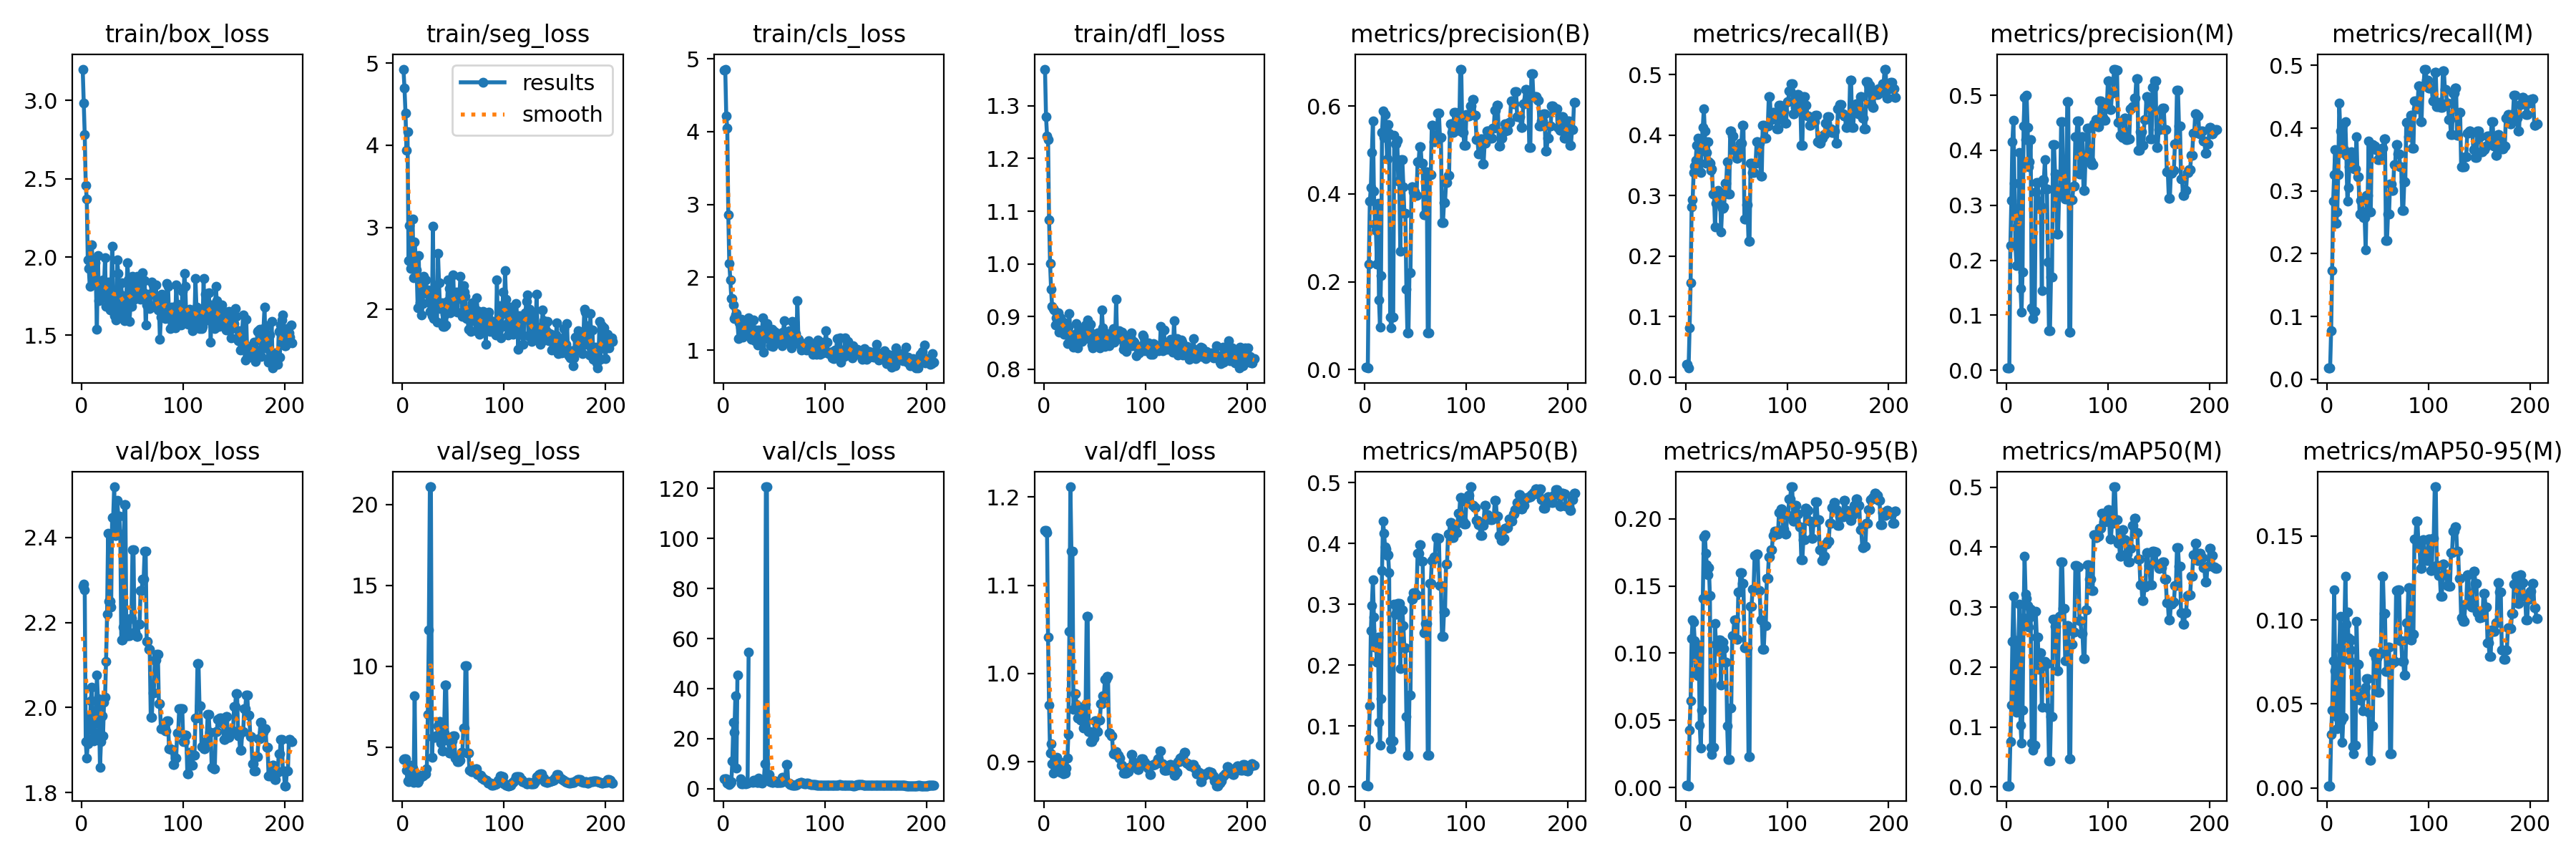

Source data for this figure (header and first rows):
epoch, train/box_loss, train/seg_loss, train/cls_loss, train/dfl_loss, metrics/precision(B), metrics/recall(B), metrics/mAP50(B), metrics/mAP50-95(B), metrics/precision(M), metrics/recall(M), metrics/mAP50(M), metrics/mAP50-95(M), val/box_loss, val/seg_loss, val/cls_loss, val/dfl_loss, lr/pg0, lr/pg1, lr/pg2
1, 3.201, 4.927, 4.841, 1.37, 0.00467, 0.02096, 0.00253, 0.00148, 0.004, 0.01796, 0.00218, 0.00133, 2.284, 4.236, 3.976, 1.162, 2e-05, 2e-05, 2e-05
2, 2.984, 4.695, 4.857, 1.28, 0.00467, 0.02096, 0.00249, 0.00148, 0.004, 0.01796, 0.00215, 0.00126, 2.291, 4.29, 3.987, 1.162, 5.9881e-05, 5.9881e-05, 5.9881e-05
3, 2.783, 4.393, 4.217, 1.243, 0.00333, 0.01497, 0.00182, 0.00125, 0.004, 0.01796, 0.00216, 0.00127, 2.277, 4.289, 3.993, 1.16, 9.9604e-05, 9.9604e-05, 9.9604e-05
4, 2.456, 3.94, 4.046, 1.236, 0.2403, 0.08084, 0.07771, 0.04281, 0.2267, 0.07784, 0.07604, 0.03195, 1.919, 3.571, 2.318, 1.041, 0.0001392, 0.0001392, 0.0001392
5, 2.372, 4.164, 2.857, 1.084, 0.3831, 0.1557, 0.1334, 0.06476, 0.3091, 0.1736, 0.1366, 0.04626, 1.881, 2.927, 2.709, 0.9644, 0.0001786, 0.0001786, 0.0001786
6, 1.982, 2.596, 2.186, 1, 0.415, 0.2814, 0.2574, 0.1108, 0.416, 0.2837, 0.2432, 0.07576, 1.915, 2.89, 1.575, 0.9096, 0.0002178, 0.0002178, 0.0002178
7, 1.925, 3.022, 1.967, 0.9519, 0.4942, 0.2934, 0.2977, 0.1249, 0.4542, 0.3263, 0.3178, 0.1181, 1.98, 3.063, 2.371, 0.9201, 0.0002569, 0.0002569, 0.0002569
8, 1.811, 2.495, 1.705, 0.919, 0.5655, 0.3383, 0.34, 0.1234, 0.3403, 0.3653, 0.2451, 0.06986, 1.949, 3.127, 2.708, 0.8982, 0.0002958, 0.0002958, 0.0002958
9, 1.966, 2.749, 1.712, 0.9155, 0.4067, 0.3489, 0.2787, 0.1092, 0.2271, 0.2485, 0.1359, 0.04242, 2.016, 3.911, 11.21, 0.8875, 0.0003346, 0.0003346, 0.0003346
10, 2.078, 3.103, 1.62, 0.9132, 0.3309, 0.3583, 0.2294, 0.08486, 0.1904, 0.2665, 0.1248, 0.03515, 2.048, 3.741, 26.46, 0.8987, 0.0003732, 0.0003732, 0.0003732
11, 1.89, 2.384, 1.436, 0.8845, 0.3167, 0.3832, 0.2343, 0.0972, 0.2616, 0.3263, 0.1838, 0.05981, 1.928, 2.855, 22.49, 0.8893, 0.0004117, 0.0004117, 0.0004117
12, 1.862, 2.818, 1.48, 0.8979, 0.2402, 0.3952, 0.205, 0.0834, 0.2675, 0.4401, 0.2404, 0.08334, 1.921, 8.165, 37.2, 0.8955, 0.00045, 0.00045, 0.00045
13, 1.962, 2.647, 1.507, 0.8972, 0.3791, 0.3413, 0.2457, 0.1059, 0.3958, 0.3952, 0.3049, 0.1023, 1.941, 2.941, 8.2, 0.9055, 0.0004881, 0.0004881, 0.0004881
14, 1.839, 2.481, 1.424, 0.9065, 0.1585, 0.3832, 0.1067, 0.04654, 0.1494, 0.3623, 0.1035, 0.03974, 1.968, 3.38, 45.31, 0.8956, 0.0005261, 0.0005261, 0.0005261
15, 1.539, 2.019, 1.161, 0.8704, 0.09705, 0.3383, 0.06866, 0.02921, 0.1051, 0.3623, 0.07325, 0.02705, 2.076, 2.824, nan, 0.8951, 0.0005639, 0.0005639, 0.0005639
16, 2.01, 2.654, 1.378, 0.8977, 0.214, 0.3892, 0.1448, 0.0578, 0.1788, 0.4072, 0.1281, 0.04217, 2.021, 2.942, nan, 0.8885, 0.0006016, 0.0006016, 0.0006016
17, 1.722, 2.077, 1.318, 0.892, 0.54, 0.4132, 0.3556, 0.1406, 0.4444, 0.3653, 0.2826, 0.09404, 2.002, 3.297, 3.969, 0.8995, 0.0006391, 0.0006391, 0.0006391
18, 1.821, 2.289, 1.42, 0.8797, 0.5885, 0.4431, 0.4372, 0.1869, 0.4963, 0.4102, 0.3844, 0.1259, 1.859, 3.179, 2.025, 0.8885, 0.0006764, 0.0006764, 0.0006764
19, 1.779, 1.932, 1.179, 0.8901, 0.5287, 0.4072, 0.4169, 0.1884, 0.4192, 0.3563, 0.3221, 0.09736, 1.921, 3.191, 1.946, 0.8869, 0.0007136, 0.0007136, 0.0007136
20, 1.744, 2.075, 1.233, 0.8663, 0.5804, 0.3533, 0.3941, 0.1745, 0.4998, 0.2842, 0.314, 0.1049, 1.98, 3.221, 2.545, 0.8949, 0.0007507, 0.0007507, 0.0007507
21, 1.855, 2.406, 1.271, 0.8869, 0.5421, 0.3713, 0.3907, 0.1657, 0.4415, 0.3054, 0.3022, 0.08927, 1.934, 3.263, 2.128, 0.887, 0.0007875, 0.0007875, 0.0007875
22, 1.82, 2.358, 1.3, 0.8818, 0.4793, 0.3892, 0.3808, 0.1581, 0.3694, 0.3383, 0.2668, 0.07595, 2.012, 3.357, 1.87, 0.893, 0.0008242, 0.0008242, 0.0008242
23, 1.998, 2.357, 1.376, 0.8487, 0.5585, 0.3563, 0.3813, 0.1638, 0.3786, 0.3563, 0.2828, 0.0823, 2.024, 3.374, 2.283, 0.904, 0.0008608, 0.0008608, 0.0008608
24, 1.683, 2.197, 1.381, 0.8806, 0.538, 0.3533, 0.3518, 0.1427, 0.42, 0.3623, 0.2963, 0.08829, 2.109, 3.665, 2.288, 0.9309, 0.0008972, 0.0008972, 0.0008972
25, 1.775, 2.235, 1.44, 0.9056, 0.12, 0.3413, 0.0757, 0.02989, 0.1138, 0.3413, 0.07379, 0.02455, 2.22, 7.051, 54.52, 1.048, 0.0009334, 0.0009334, 0.0009334
26, 1.762, 2.088, 1.261, 0.8603, 0.09479, 0.3443, 0.06255, 0.02432, 0.09375, 0.3413, 0.06116, 0.0202, 2.41, 12.23, inf, 1.211, 0.0009695, 0.0009695, 0.0009695
27, 1.842, 1.975, 1.176, 0.8631, 0.1188, 0.3024, 0.07567, 0.02994, 0.1064, 0.3353, 0.06987, 0.02536, 2.25, 21.09, inf, 1.138, 0.001005, 0.001005, 0.001005
28, 1.66, 2.12, 1.151, 0.8527, 0.1188, 0.3024, 0.07567, 0.02994, 0.1064, 0.3353, 0.06987, 0.02536, 2.25, 21.09, inf, 1.138, 0.001041, 0.001041, 0.001041
29, 1.747, 1.922, 1.189, 0.8421, 0.5331, 0.2485, 0.3007, 0.1219, 0.3239, 0.3859, 0.2925, 0.09906, 2.236, 4.392, 2.652, 0.9596, 0.001077, 0.001077, 0.001077
30, 2.07, 3.01, 1.416, 0.8668, 0.5133, 0.2874, 0.2843, 0.1069, 0.3409, 0.3221, 0.2504, 0.07363, 2.446, 5.634, 3.295, 0.9772, 0.001112, 0.001112, 0.001112
31, 1.685, 1.891, 1.132, 0.856, 0.5133, 0.2874, 0.2843, 0.1069, 0.3409, 0.3221, 0.2504, 0.07363, 2.446, 5.634, 3.295, 0.9772, 0.001148, 0.001148, 0.001148
32, 1.626, 2.004, 1.276, 0.8871, 0.5218, 0.3084, 0.3017, 0.1021, 0.3075, 0.2635, 0.1964, 0.05248, 2.519, 5.625, 3.128, 0.9647, 0.001183, 0.001183, 0.001183
33, 1.724, 2.032, 1.193, 0.8407, 0.4287, 0.3056, 0.3019, 0.1099, 0.2979, 0.2844, 0.2242, 0.05585, 2.405, 5.726, 2.515, 0.9499, 0.001218, 0.001218, 0.001218
34, 1.596, 1.844, 1.066, 0.8641, 0.4287, 0.3056, 0.3019, 0.1099, 0.2979, 0.2844, 0.2242, 0.05585, 2.405, 5.726, 2.515, 0.9499, 0.001252, 0.001252, 0.001252
35, 1.982, 2.682, 1.279, 0.862, 0.2686, 0.2395, 0.1947, 0.07631, 0.1449, 0.2665, 0.1334, 0.0458, 2.488, 6.332, 4.17, 0.9578, 0.001287, 0.001287, 0.001287
36, 1.895, 2.322, 1.2, 0.8744, 0.4776, 0.2784, 0.2914, 0.1084, 0.3471, 0.2575, 0.2021, 0.05539, 2.451, 6.602, 2.498, 0.9469, 0.001322, 0.001322, 0.001322
37, 1.671, 2.006, 1.08, 0.8524, 0.4776, 0.2784, 0.2914, 0.1084, 0.3471, 0.2575, 0.2021, 0.05539, 2.451, 6.602, 2.498, 0.9469, 0.001356, 0.001356, 0.001356
38, 1.764, 2.048, 1.228, 0.8605, 0.4156, 0.2811, 0.2651, 0.1037, 0.3824, 0.2058, 0.21, 0.06003, 2.407, 5.272, 2.348, 0.9534, 0.00139, 0.00139, 0.00139
39, 1.834, 2.076, 1.439, 0.8567, 0.356, 0.3204, 0.2282, 0.09319, 0.3294, 0.2934, 0.2058, 0.06518, 2.159, 4.791, 3.149, 0.9384, 0.001424, 0.001424, 0.001424
40, 1.628, 1.794, 0.9742, 0.8646, 0.356, 0.3204, 0.2282, 0.09319, 0.3294, 0.2934, 0.2058, 0.06518, 2.159, 4.791, 3.149, 0.9384, 0.001458, 0.001458, 0.001458
41, 1.728, 1.796, 1.325, 0.8835, 0.1825, 0.3563, 0.1152, 0.04595, 0.1969, 0.3796, 0.1319, 0.04483, 2.189, 5.874, 10.05, 0.9655, 0.001492, 0.001492, 0.001492
42, 1.593, 1.938, 1.356, 0.8614, 0.08382, 0.3024, 0.05232, 0.02074, 0.07242, 0.2665, 0.04402, 0.0163, 2.477, 8.854, 120.6, 1.065, 0.001525, 0.001525, 0.001525
43, 1.597, 1.811, 1.369, 0.8932, 0.08382, 0.3024, 0.05232, 0.02074, 0.07242, 0.2665, 0.04402, 0.0163, 2.477, 8.854, 120.6, 1.065, 0.001559, 0.001559, 0.001559
44, 1.747, 2.095, 1.163, 0.8578, 0.2205, 0.4072, 0.1515, 0.05938, 0.1702, 0.3743, 0.1171, 0.03688, 2.168, 5.449, 5.69, 0.9342, 0.001592, 0.001592, 0.001592
45, 1.964, 2.355, 1.263, 0.872, 0.2205, 0.4072, 0.1515, 0.05938, 0.1702, 0.3743, 0.1171, 0.03688, 2.168, 5.449, 5.69, 0.9342, 0.001625, 0.001625, 0.001625
46, 1.852, 2.252, 1.16, 0.8851, 0.4157, 0.3982, 0.309, 0.1132, 0.4103, 0.3713, 0.2804, 0.08045, 2.17, 4.653, 2.901, 0.9233, 0.001658, 0.001658, 0.001658
47, 1.59, 1.955, 1.057, 0.8464, 0.4157, 0.3982, 0.309, 0.1132, 0.4103, 0.3713, 0.2804, 0.08045, 2.17, 4.653, 2.901, 0.9233, 0.001691, 0.001691, 0.001691
48, 1.683, 2.001, 1.283, 0.8411, 0.4048, 0.3743, 0.3189, 0.1247, 0.3564, 0.3653, 0.2676, 0.07759, 2.209, 5.397, 2.628, 0.9272, 0.001723, 0.001723, 0.001723
49, 1.683, 1.999, 1.052, 0.8614, 0.4048, 0.3743, 0.3189, 0.1247, 0.3564, 0.3653, 0.2676, 0.07759, 2.209, 5.397, 2.628, 0.9272, 0.001756, 0.001756, 0.001756
50, 1.875, 2.42, 1.258, 0.8572, 0.3957, 0.3623, 0.3152, 0.1106, 0.2471, 0.3498, 0.1943, 0.05702, 2.371, 5.724, 2.991, 0.9464, 0.001788, 0.001788, 0.001788
51, 1.757, 2.034, 1.188, 0.8569, 0.3957, 0.3623, 0.3152, 0.1106, 0.2471, 0.3498, 0.1943, 0.05702, 2.371, 5.724, 2.991, 0.9464, 0.001802, 0.001802, 0.001802
52, 1.731, 2.11, 1.24, 0.8607, 0.4723, 0.3713, 0.3835, 0.1457, 0.3215, 0.3623, 0.2844, 0.08017, 2.177, 4.318, 2.567, 0.9344, 0.001802, 0.001802, 0.001802
53, 1.826, 2.208, 1.222, 0.8698, 0.4723, 0.3713, 0.3835, 0.1457, 0.3215, 0.3623, 0.2844, 0.08017, 2.177, 4.318, 2.567, 0.9344, 0.001798, 0.001798, 0.001798
54, 1.839, 1.965, 1.125, 0.8514, 0.5076, 0.3862, 0.3977, 0.1598, 0.4522, 0.3683, 0.3758, 0.1259, 2.167, 4.12, 2.443, 0.9469, 0.001794, 0.001794, 0.001794
55, 1.877, 2.197, 1.133, 0.8406, 0.5076, 0.3862, 0.3977, 0.1598, 0.4522, 0.3683, 0.3758, 0.1259, 2.167, 4.12, 2.443, 0.9469, 0.00179, 0.00179, 0.00179
56, 1.748, 2.139, 1.104, 0.8496, 0.4691, 0.4162, 0.3711, 0.1518, 0.3378, 0.3832, 0.2972, 0.1039, 2.196, 4.226, 2.626, 0.9659, 0.001786, 0.001786, 0.001786
57, 1.762, 2.402, 1.19, 0.9126, 0.4691, 0.4162, 0.3711, 0.1518, 0.3378, 0.3832, 0.2972, 0.1039, 2.196, 4.226, 2.626, 0.9659, 0.001782, 0.001782, 0.001782
58, 1.73, 2.229, 1.065, 0.878, 0.3525, 0.2608, 0.2531, 0.1038, 0.3111, 0.2216, 0.2108, 0.06925, 2.275, 4.712, 4.534, 0.9751, 0.001778, 0.001778, 0.001778
59, 1.772, 1.912, 1.251, 0.8465, 0.3525, 0.2608, 0.2531, 0.1038, 0.3111, 0.2216, 0.2108, 0.06925, 2.275, 4.712, 4.534, 0.9751, 0.001774, 0.001774, 0.001774
60, 1.899, 2.285, 1.407, 0.8437, 0.4507, 0.2844, 0.269, 0.1037, 0.488, 0.2635, 0.2694, 0.08362, 2.303, 6.207, 3.053, 0.9936, 0.00177, 0.00177, 0.00177
... 147 more rows
